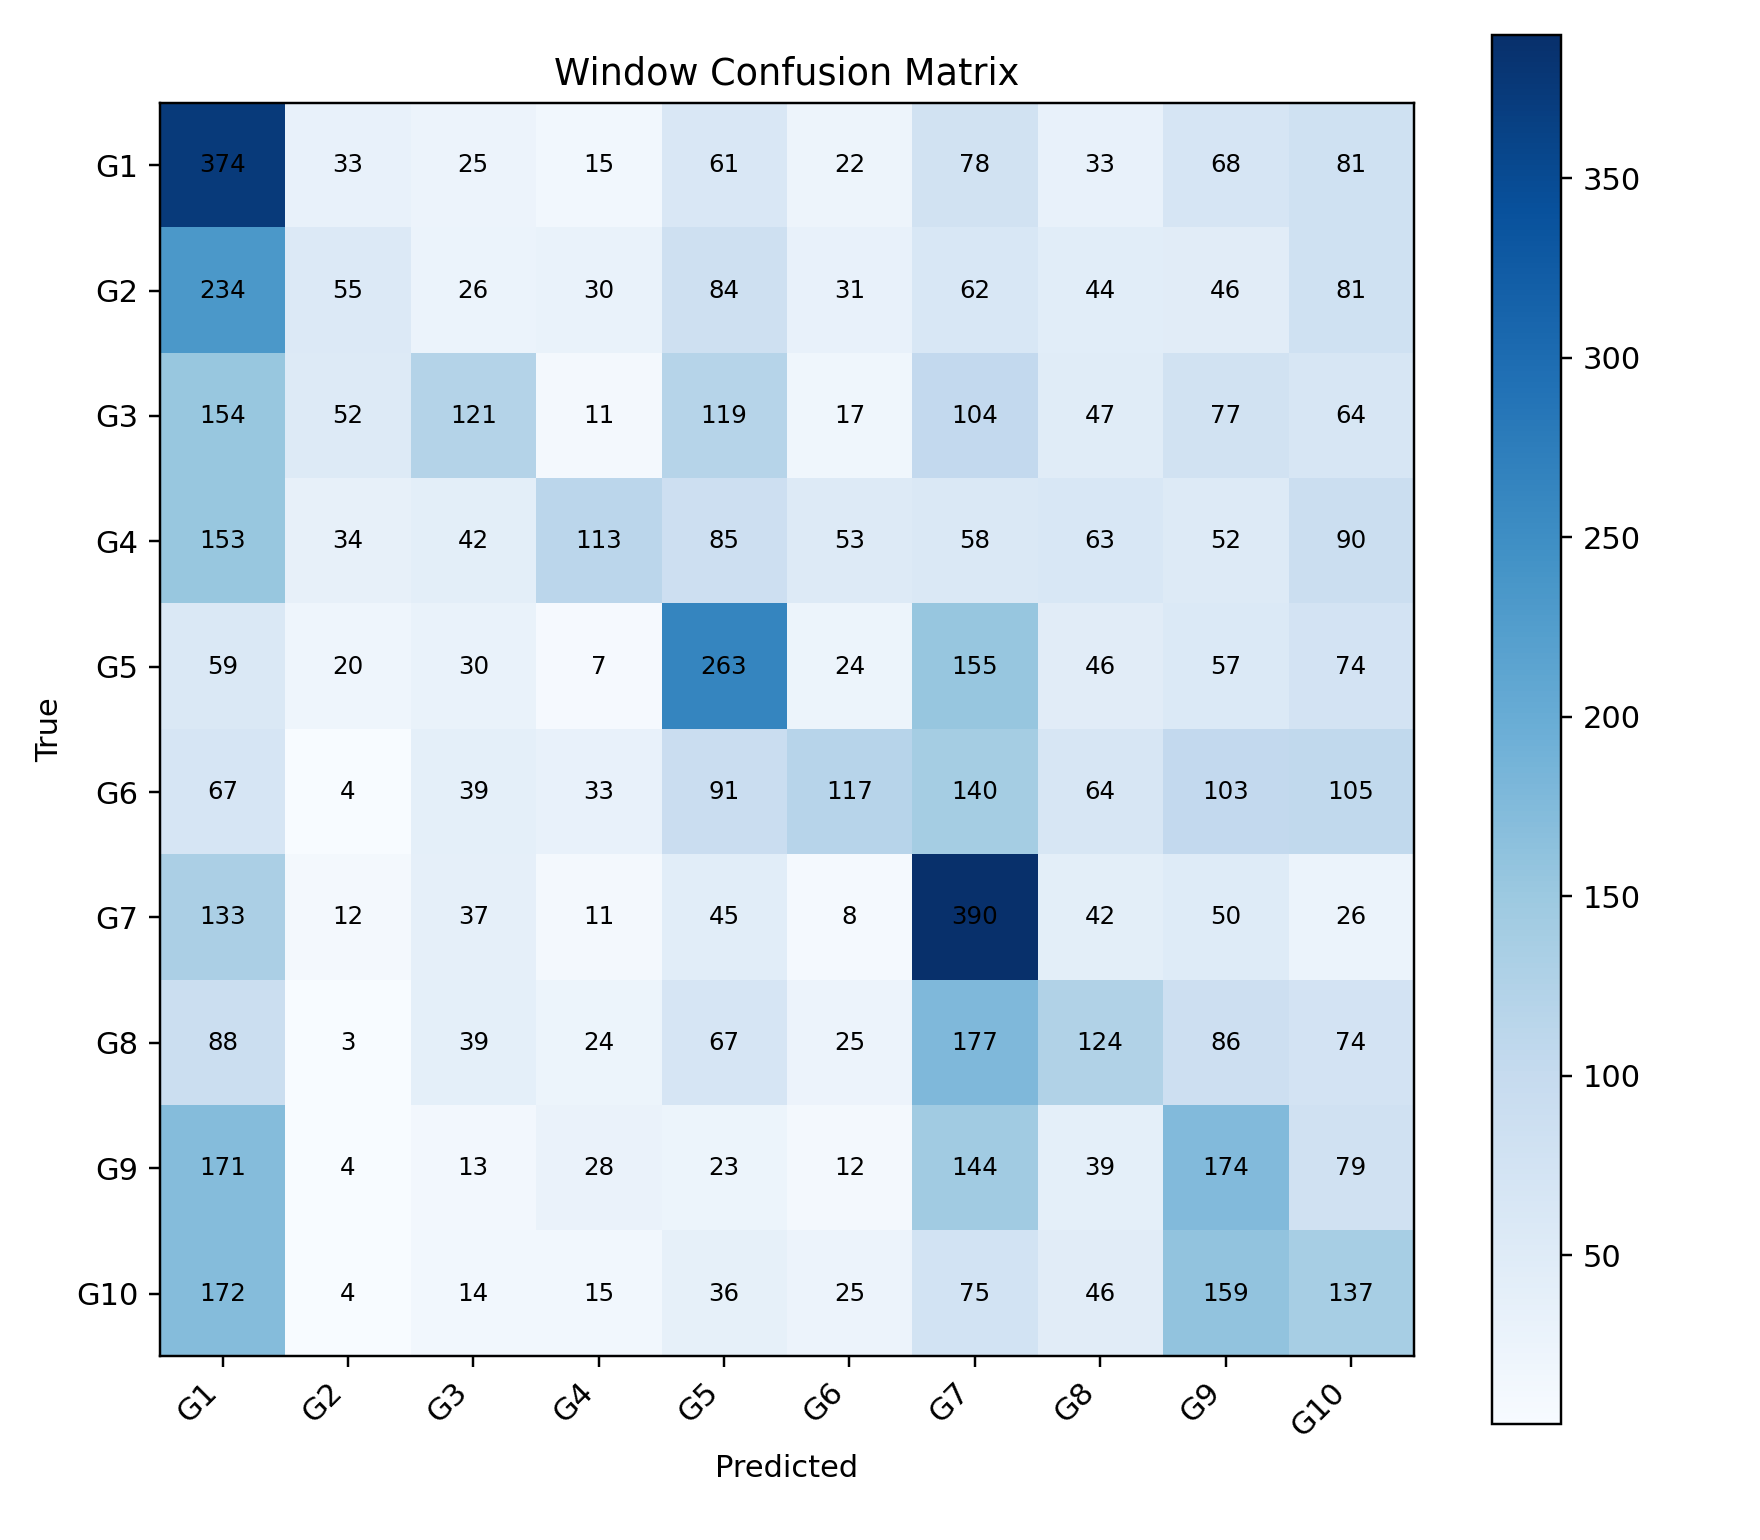

The data file committed next to this chart (first rows):
, G1, G2, G3, G4, G5, G6, G7, G8, G9, G10
G1, 374, 33, 25, 15, 61, 22, 78, 33, 68, 81
G2, 234, 55, 26, 30, 84, 31, 62, 44, 46, 81
G3, 154, 52, 121, 11, 119, 17, 104, 47, 77, 64
G4, 153, 34, 42, 113, 85, 53, 58, 63, 52, 90
G5, 59, 20, 30, 7, 263, 24, 155, 46, 57, 74
G6, 67, 4, 39, 33, 91, 117, 140, 64, 103, 105
G7, 133, 12, 37, 11, 45, 8, 390, 42, 50, 26
G8, 88, 3, 39, 24, 67, 25, 177, 124, 86, 74
G9, 171, 4, 13, 28, 23, 12, 144, 39, 174, 79
G10, 172, 4, 14, 15, 36, 25, 75, 46, 159, 137
